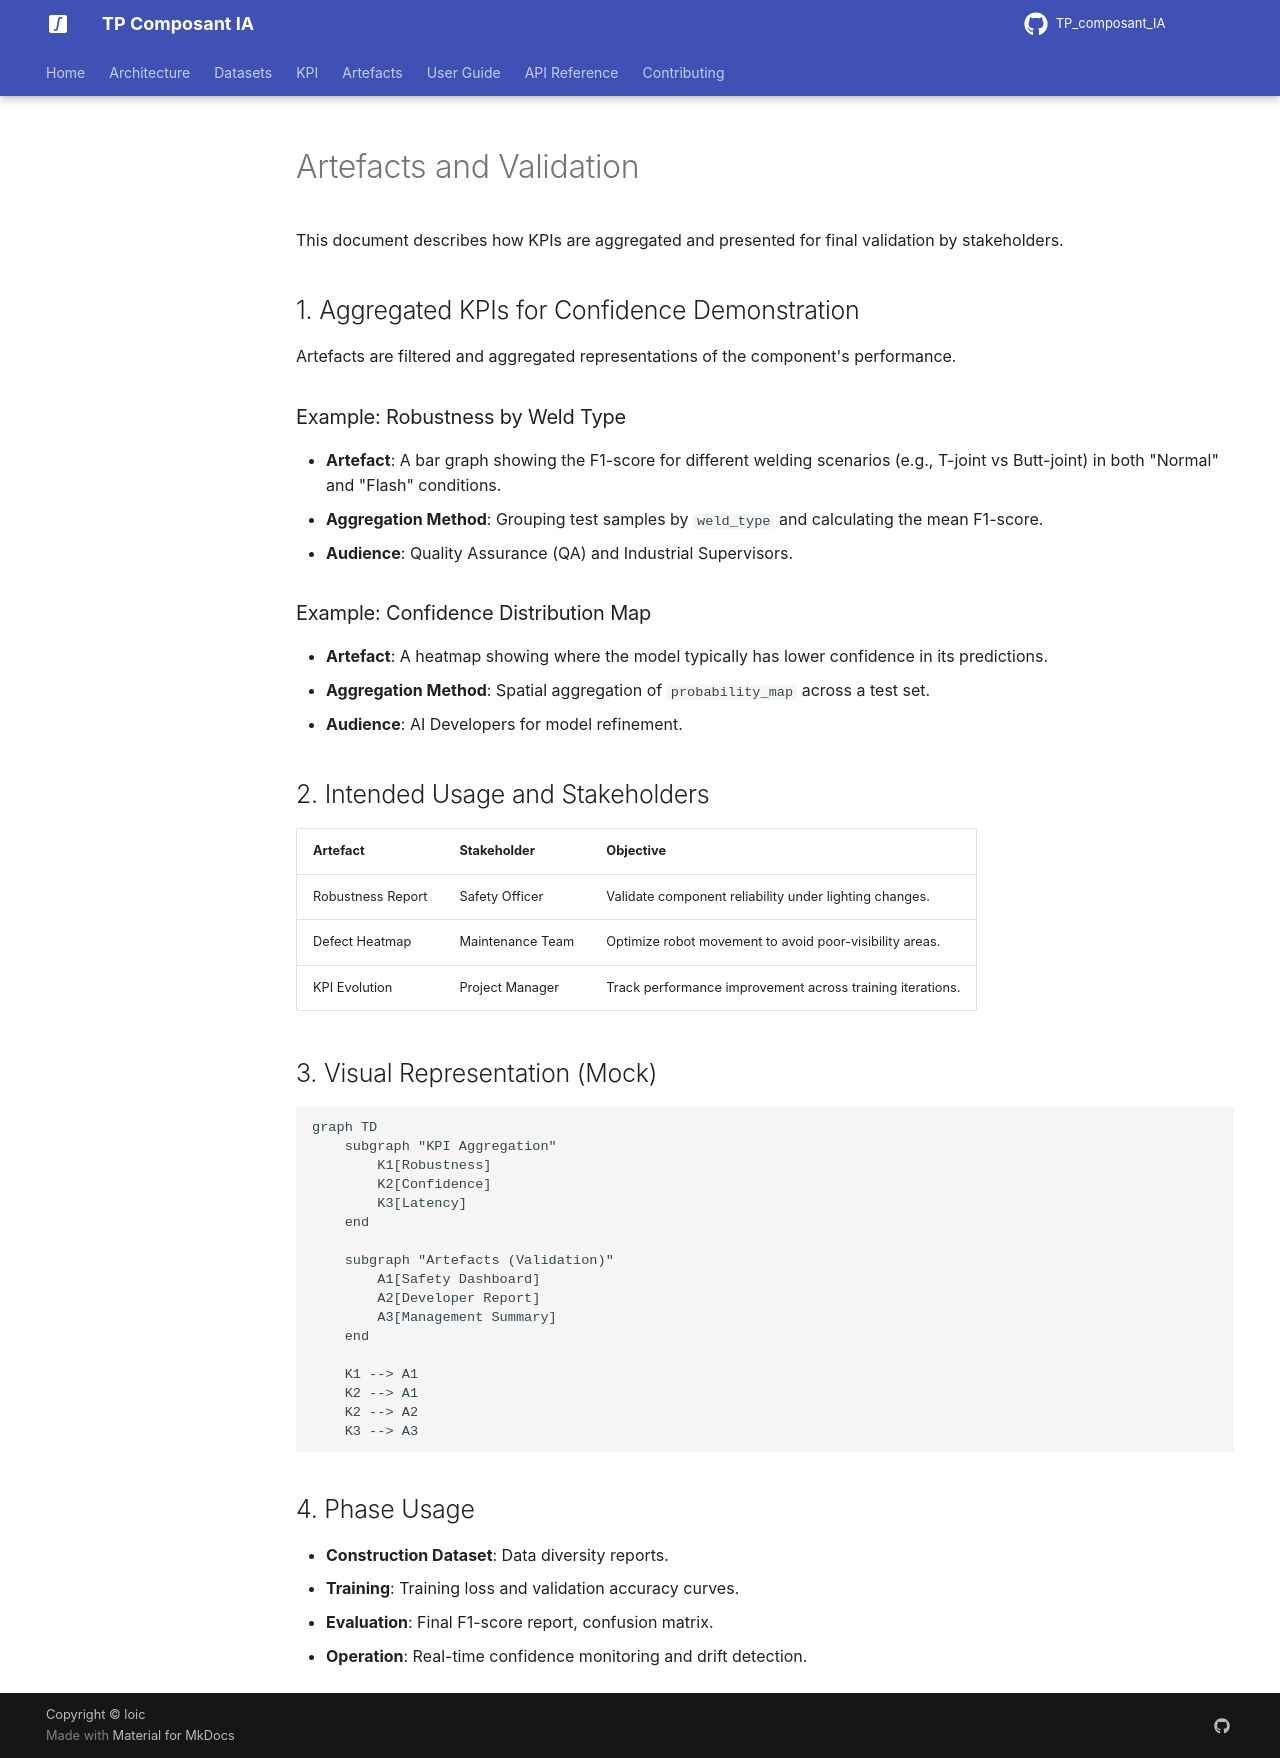

repository: JibLC/TP_composant_IA · page: artefacts/index_backup/index.html · generator: mkdocs

# Artefacts and Validation

This document describes how KPIs are aggregated and presented for final validation by stakeholders.

## 1. Aggregated KPIs for Confidence Demonstration

Artefacts are filtered and aggregated representations of the component's performance.

### Example: Robustness by Weld Type

- **Artefact**: A bar graph showing the F1-score for different welding scenarios (e.g., T-joint vs Butt-joint) in both "Normal" and "Flash" conditions.
- **Aggregation Method**: Grouping test samples by `weld_type` and calculating the mean F1-score.
- **Audience**: Quality Assurance (QA) and Industrial Supervisors.

### Example: Confidence Distribution Map

- **Artefact**: A heatmap showing where the model typically has lower confidence in its predictions.
- **Aggregation Method**: Spatial aggregation of `probability_map` across a test set.
- **Audience**: AI Developers for model refinement.

## 2. Intended Usage and Stakeholders
| Artefact | Stakeholder | Objective |
|----------|-------------|-----------|
| Robustness Report | Safety Officer | Validate component reliability under lighting changes. |
| Defect Heatmap | Maintenance Team | Optimize robot movement to avoid poor-visibility areas. |
| KPI Evolution | Project Manager| Track performance improvement across training iterations. |

## 3. Visual Representation (Mock)

```mermaid
graph TD
    subgraph "KPI Aggregation"
        K1[Robustness]
        K2[Confidence]
        K3[Latency]
    end

    subgraph "Artefacts (Validation)"
        A1[Safety Dashboard]
        A2[Developer Report]
        A3[Management Summary]
    end

    K1 --> A1
    K2 --> A1
    K2 --> A2
    K3 --> A3
```

## 4. Phase Usage

- **Construction Dataset**: Data diversity reports.
- **Training**: Training loss and validation accuracy curves.
- **Evaluation**: Final F1-score report, confusion matrix.
- **Operation**: Real-time confidence monitoring and drift detection.
